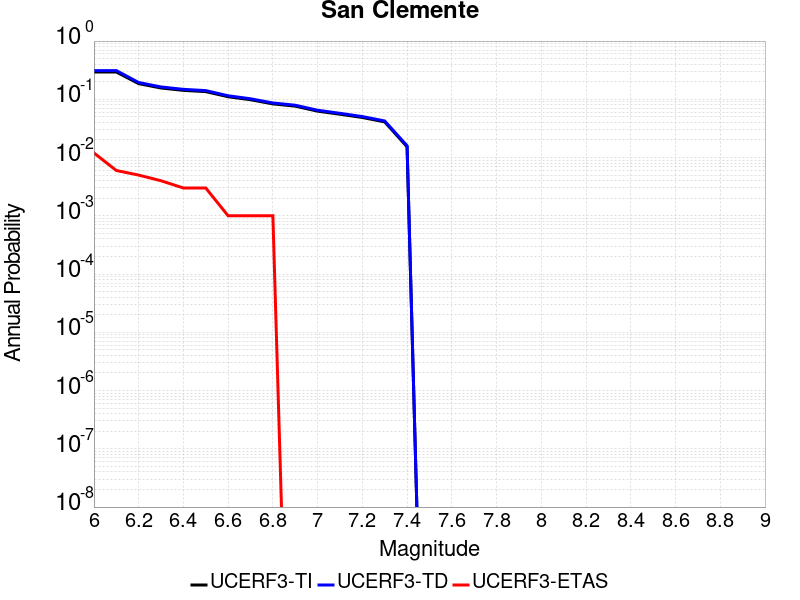

Data behind this chart, as committed beside it:
Magnitude, UCERF3-TI Prob, UCERF3-TD Prob, UCERF3-ETAS Prob
6.0, 0.2944, 0.3115, 0.012
6.1, 0.2944, 0.3115, 0.006
6.2, 0.1858, 0.1943, 0.005
6.3, 0.1564, 0.163, 0.004
6.4, 0.1425, 0.1483, 0.003
6.5, 0.1355, 0.1411, 0.003
6.6, 0.1107, 0.115, 0.001
6.7, 0.09845, 0.1022, 0.001
6.8, 0.08344, 0.08654, 0.001
6.9, 0.07634, 0.07916, 0.0
7.0, 0.06262, 0.06492, 0.0
7.1, 0.05546, 0.0575, 0.0
7.2, 0.04876, 0.05057, 0.0
7.3, 0.04097, 0.04252, 0.0
7.4, 0.01532, 0.01594, 0.0
